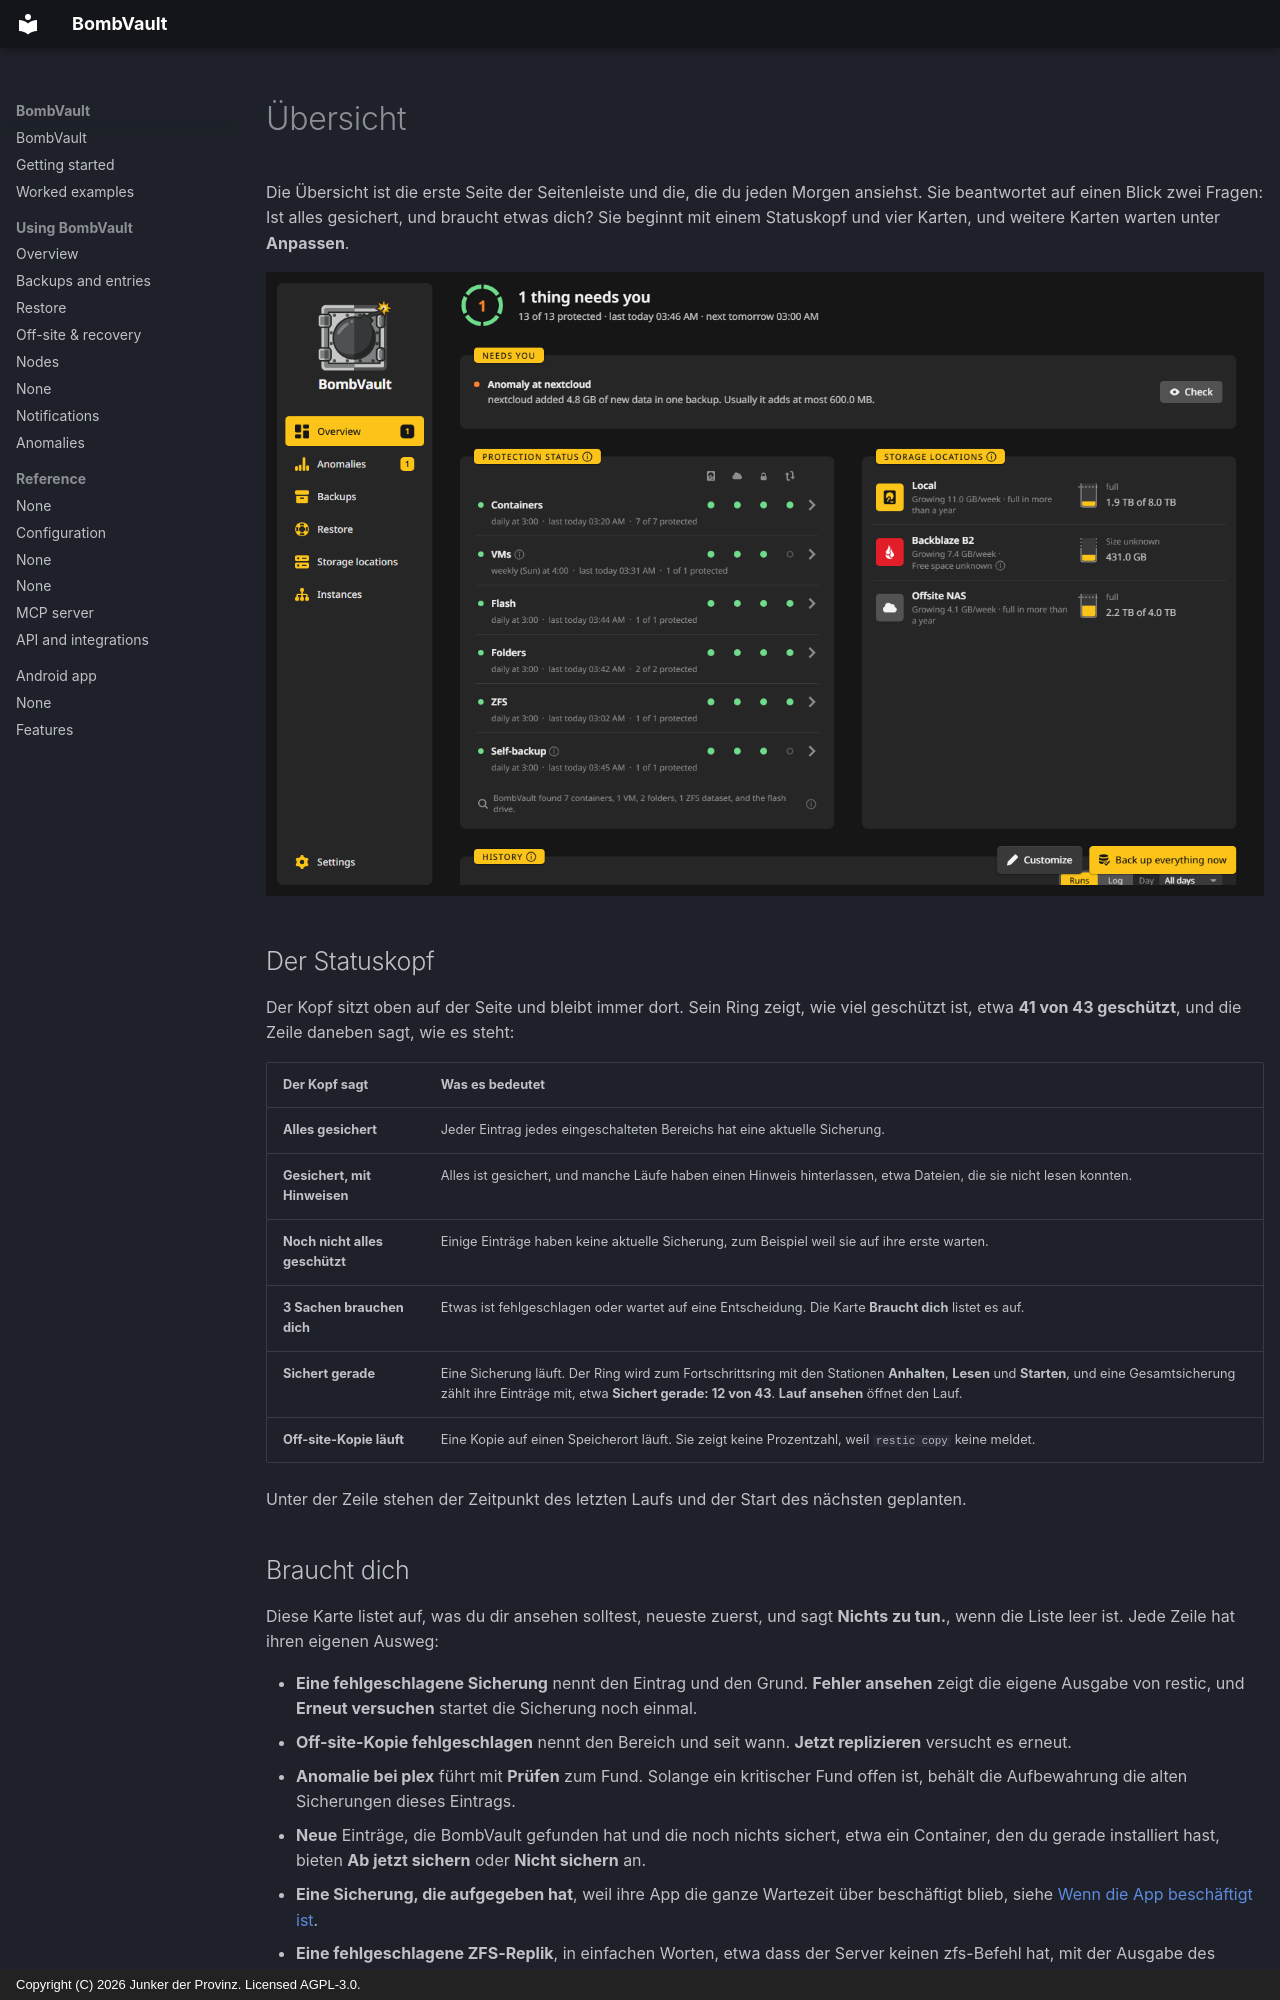

repository: junkerderprovinz/bombvault · page: overview.de/index.html · generator: mkdocs · copyright: Copyright (C) 2026 Junker der Provinz. Licensed AGPL-3.0.

# Übersicht

Die Übersicht ist die erste Seite der Seitenleiste und die, die du jeden Morgen ansiehst. Sie beantwortet auf einen Blick zwei Fragen: Ist alles gesichert, und braucht etwas dich? Sie beginnt mit einem Statuskopf und vier Karten, und weitere Karten warten unter **Anpassen**.

![Die Übersicht nach ein paar Tagen: der Statuskopf, Braucht dich mit einer Warnung, der Schutz jedes Bereichs, die Speicherorte und der Verlauf.](assets/screenshots/overview/home-dark.png#only-dark)
![Die Übersicht nach ein paar Tagen: der Statuskopf, Braucht dich mit einer Warnung, der Schutz jedes Bereichs, die Speicherorte und der Verlauf.](assets/screenshots/overview/home-light.png#only-light)

## Der Statuskopf {#status-head}

Der Kopf sitzt oben auf der Seite und bleibt immer dort. Sein Ring zeigt, wie viel geschützt ist, etwa **41 von 43 geschützt**, und die Zeile daneben sagt, wie es steht:

| Der Kopf sagt | Was es bedeutet |
|---|---|
| **Alles gesichert** | Jeder Eintrag jedes eingeschalteten Bereichs hat eine aktuelle Sicherung. |
| **Gesichert, mit Hinweisen** | Alles ist gesichert, und manche Läufe haben einen Hinweis hinterlassen, etwa Dateien, die sie nicht lesen konnten. |
| **Noch nicht alles geschützt** | Einige Einträge haben keine aktuelle Sicherung, zum Beispiel weil sie auf ihre erste warten. |
| **3 Sachen brauchen dich** | Etwas ist fehlgeschlagen oder wartet auf eine Entscheidung. Die Karte **Braucht dich** listet es auf. |
| **Sichert gerade** | Eine Sicherung läuft. Der Ring wird zum Fortschrittsring mit den Stationen **Anhalten**, **Lesen** und **Starten**, und eine Gesamtsicherung zählt ihre Einträge mit, etwa **Sichert gerade: 12 von 43**. **Lauf ansehen** öffnet den Lauf. |
| **Off-site-Kopie läuft** | Eine Kopie auf einen Speicherort läuft. Sie zeigt keine Prozentzahl, weil `restic copy` keine meldet. |

Unter der Zeile stehen der Zeitpunkt des letzten Laufs und der Start des nächsten geplanten.

## Braucht dich {#needs-you}

Diese Karte listet auf, was du dir ansehen solltest, neueste zuerst, und sagt **Nichts zu tun.**, wenn die Liste leer ist. Jede Zeile hat ihren eigenen Ausweg:

- **Eine fehlgeschlagene Sicherung** nennt den Eintrag und den Grund. **Fehler ansehen** zeigt die eigene Ausgabe von restic, und **Erneut versuchen** startet die Sicherung noch einmal.
- **Off-site-Kopie fehlgeschlagen** nennt den Bereich und seit wann. **Jetzt replizieren** versucht es erneut.
- **Anomalie bei plex** führt mit **Prüfen** zum Fund. Solange ein kritischer Fund offen ist, behält die Aufbewahrung die alten Sicherungen dieses Eintrags.
- **Neue** Einträge, die BombVault gefunden hat und die noch nichts sichert, etwa ein Container, den du gerade installiert hast, bieten **Ab jetzt sichern** oder **Nicht sichern** an.
- **Eine Sicherung, die aufgegeben hat**, weil ihre App die ganze Wartezeit über beschäftigt blieb, siehe [Wenn die App beschäftigt ist](backups.md#app-busy).
- **Eine fehlgeschlagene ZFS-Replik**, in einfachen Worten, etwa dass der Server keinen zfs-Befehl hat, mit der Ausgabe des Servers unter **Ansehen**.
- **Sicherungen stehen still: Der Schlüssel lässt sich nicht mehr öffnen** erscheint, wenn dieser Server den Schlüssel eines anderen Servers übernommen hat und sich `APP_KEY` danach geändert hat. Siehe [Fehlersuche](troubleshooting.md#backups-stopped-and-say-the-key-can-no-longer-be-opened).
- **Sichere dein Recovery-Kit** bleibt, bis du das Kit heruntergeladen und **Sicher aufbewahrt** gedrückt hast.
